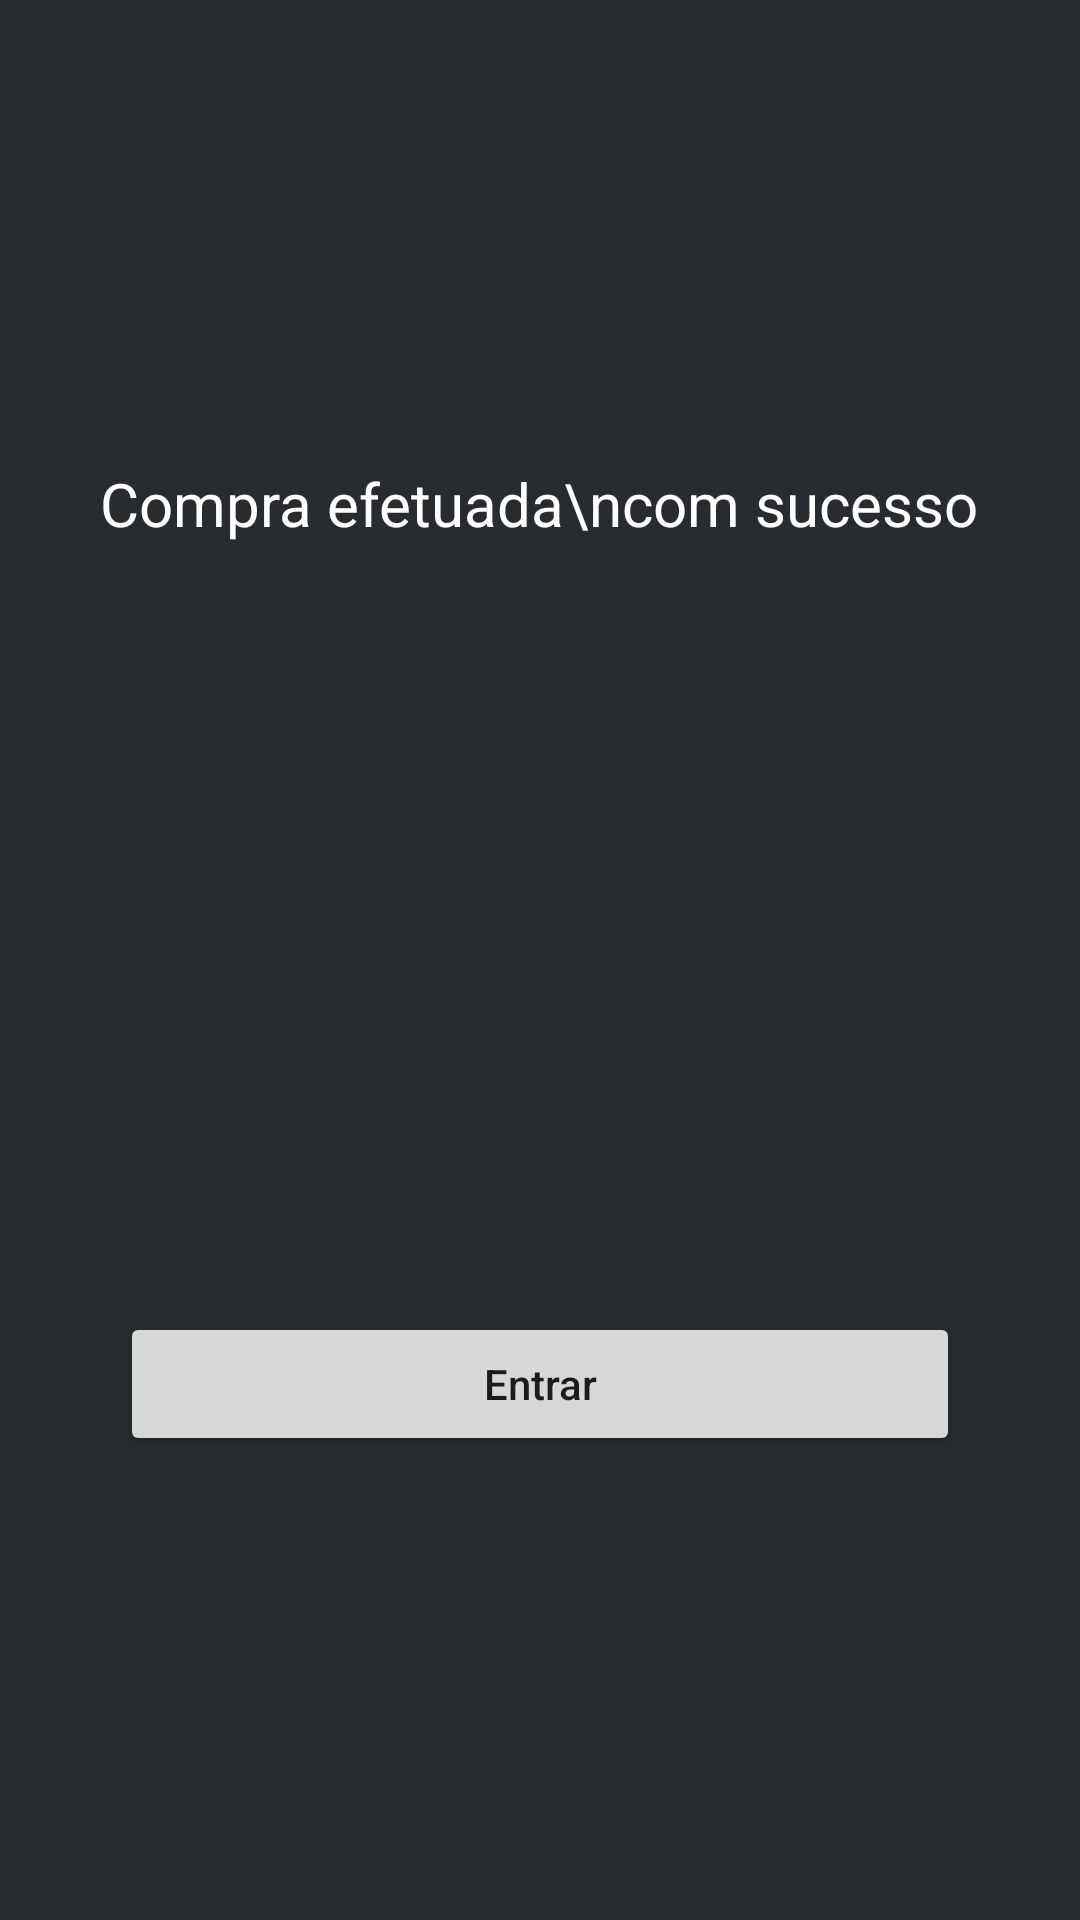

This screen was rendered from an Android layout file. Write that file and the resources it references.
<!-- AndroidManifest.xml: application theme Theme.MandaPizza -->
<!-- res/layout/activity_checkout.xml -->
<?xml version="1.0" encoding="utf-8"?>
<LinearLayout xmlns:android="http://schemas.android.com/apk/res/android"
    xmlns:app="http://schemas.android.com/apk/res-auto"
    xmlns:tools="http://schemas.android.com/tools"
    tools:context=".view.CheckoutActivity"
    style="@style/linearlayout_padrao.vertical"
    android:layout_height="match_parent"
    android:background="@color/fundo"
    android:gravity="center"
    >

    <TextView
        android:id="@+id/che_tvTitulo"
        style="@style/textview_padrao.titulo"
        android:text="Compra efetuada\ncom sucesso"
        android:gravity="center"
        android:textSize="20dp"
        android:textStyle="normal"
        />

    <ImageView
        android:id="@+id/piz_det_ivPizza"
        android:layout_width="140dp"
        android:layout_height="140dp"
        android:src="@drawable/ic_checkout_ok"
        android:scaleType="centerCrop"
        android:layout_marginTop="50dp"
        android:layout_marginBottom="50dp"
        />

    <Button
        android:id="@+id/log_bEntrar"
        style="@style/button_padrao.login"
        android:text="@string/btn_entrar"
        />

</LinearLayout>
<!-- resources referenced by this layout -->
<resources>
  <color name="fundo">#282C30</color>
  <string name="btn_entrar">Entrar</string>
  <style name="button_padrao.login">
          <item name="android:layout_width">wrap_content</item>
          <item name="android:minWidth">280dp</item>
          <item name="android:layout_gravity">center_horizontal</item>
      </style>
  <style name="linearlayout_padrao.vertical">
          <item name="android:orientation">vertical</item>
      </style>
  <style name="textview_padrao.titulo">
          <item name="android:textSize">16sp</item>
          <item name="android:textStyle">bold</item>
      </style>
  <style name="Theme.MandaPizza" parent="Theme.MaterialComponents.DayNight.NoActionBar">
          
          <item name="colorPrimary">@color/colorPrimary</item>
          <item name="colorPrimaryVariant">@color/colorPrimaryDark</item>
          <item name="colorOnPrimary">@color/white</item>
          
          <item name="colorSecondary">@color/teal_200</item>
          <item name="colorSecondaryVariant">@color/teal_700</item>
          <item name="colorOnSecondary">@color/black</item>
          
          <item name="android:statusBarColor" tools:targetApi="l">?attr/colorPrimaryVariant</item>
          
      </style>
  <color name="colorPrimary">#7AC64F</color>
  <color name="colorPrimaryDark">#558a37</color>
  <color name="white">#FFFFFFFF</color>
  <color name="teal_200">#FF03DAC5</color>
  <color name="teal_700">#FF018786</color>
  <color name="black">#FF000000</color>
</resources>
